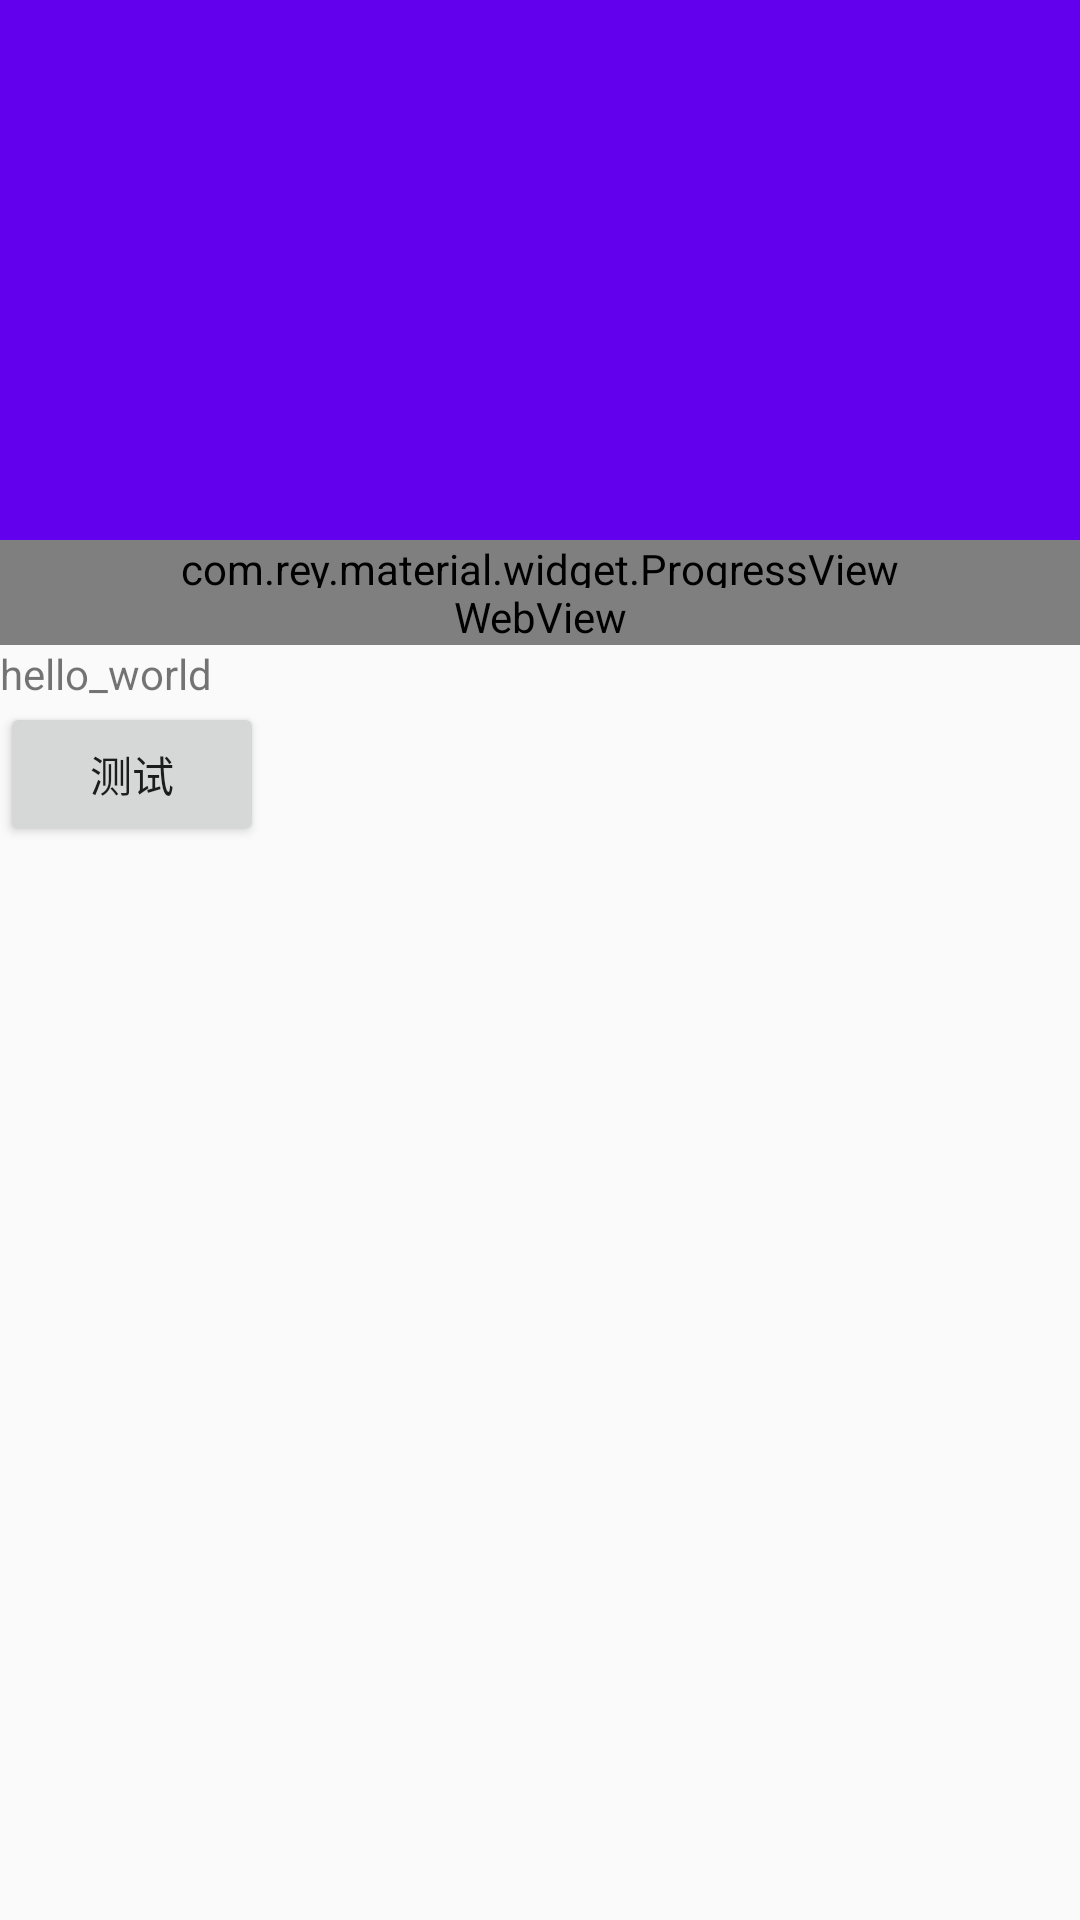

Reconstruct the res/layout file that produces this screen, plus the resources it refers to.
<!-- AndroidManifest.xml: activity theme AppTheme.NoActionBar.Translucent -->
<!-- res/layout/activity_main.xml -->
<?xml version="1.0" encoding="utf-8"?>
<android.support.design.widget.CoordinatorLayout xmlns:android="http://schemas.android.com/apk/res/android"
    xmlns:app="http://schemas.android.com/apk/res-auto"
    android:layout_width="match_parent"
    android:layout_height="match_parent"
    android:fitsSystemWindows="true"
    android:orientation="vertical">

    <android.support.design.widget.AppBarLayout
        android:layout_width="match_parent"
        android:layout_height="180dp"
        android:fitsSystemWindows="true"
        android:theme="@style/ThemeOverlay.AppCompat.Dark.ActionBar">

        <android.support.design.widget.CollapsingToolbarLayout
            android:id="@+id/collapsing_toolbar"
            android:layout_width="match_parent"
            android:layout_height="match_parent"
            android:gravity="center"
            android:fitsSystemWindows="true"
            app:contentScrim="?attr/colorPrimary"
            app:expandedTitleMarginEnd="64dp"
            app:expandedTitleMarginStart="48dp"
            app:layout_scrollFlags="scroll|exitUntilCollapsed">

            <ImageView
                android:id="@+id/iv_detail"
                android:layout_width="match_parent"
                android:layout_height="match_parent"
                android:fitsSystemWindows="true"
                android:scaleType="centerCrop"
                android:transitionName="transition_news_img"
                app:layout_collapseMode="parallax"
                app:layout_collapseParallaxMultiplier="0.7" />

            <android.support.v7.widget.Toolbar
                android:id="@+id/toolbar"
                android:layout_width="match_parent"
                android:layout_height="?attr/actionBarSize"
                app:layout_collapseMode="pin"
                app:popupTheme="@style/AppTheme.PopupOverlay">
                
            </android.support.v7.widget.Toolbar>

        </android.support.design.widget.CollapsingToolbarLayout>

    </android.support.design.widget.AppBarLayout>

    <android.support.v4.widget.NestedScrollView
        android:layout_width="match_parent"
        android:layout_height="match_parent"
        app:layout_behavior="@string/appbar_scrolling_view_behavior">


        <LinearLayout
            android:layout_width="match_parent"
            android:layout_height="match_parent"
            android:orientation="vertical">

            <com.rey.material.widget.ProgressView
                android:id="@+id/progress"
                android:layout_width="match_parent"
                android:layout_height="16dp"
                android:layout_gravity="center"
                app:pv_autostart="true"
                app:pv_circular="false"
                app:pv_progressStyle="@style/Material.Drawable.LinearProgress" />

            <WebView
                android:id="@+id/webview"
                android:layout_width="match_parent"
                android:layout_height="match_parent" />

            <TextView
                android:id="@+id/textview1"
                android:layout_width="wrap_content"
                android:layout_height="wrap_content"
                android:text="hello_world" />

            <Button
                android:layout_below="@id/textview1"
                android:id="@+id/button1"
                android:layout_width="wrap_content"
                android:layout_height="wrap_content"
                android:text="测试" />

        </LinearLayout>

    </android.support.v4.widget.NestedScrollView>

</android.support.design.widget.CoordinatorLayout>
<!-- resources referenced by this layout -->
<resources>
  <style name="AppTheme.PopupOverlay" parent="ThemeOverlay.AppCompat.Light" />
  <style name="AppTheme.NoActionBar.Translucent">
          <item name="android:windowIsTranslucent">true</item>
      </style>
</resources>
